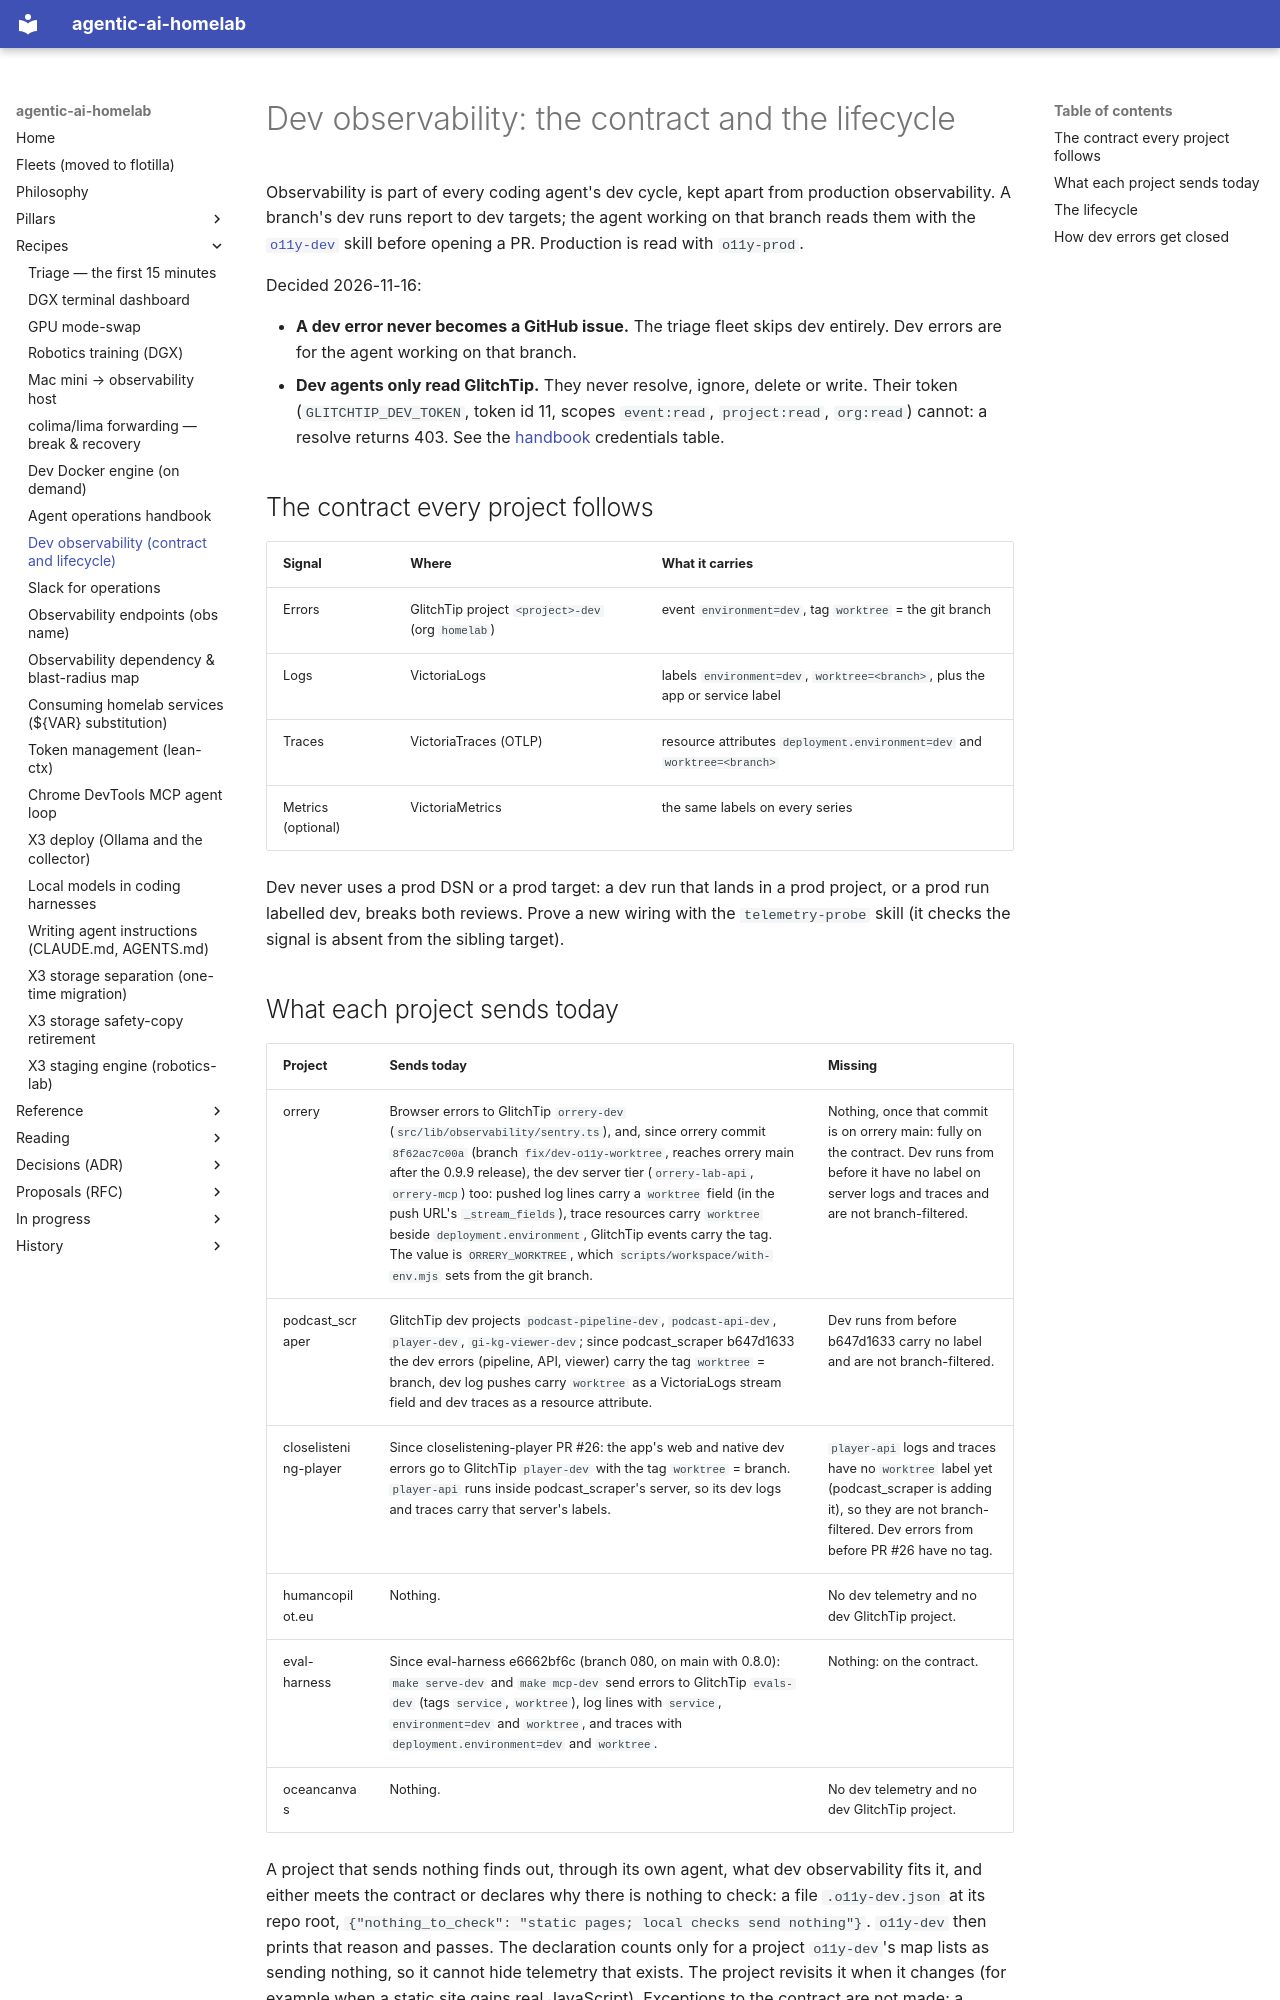

repository: chipi/agentic-ai-homelab · page: recipes/o11y-dev/index.html · generator: mkdocs

# Dev observability: the contract and the lifecycle

Observability is part of every coding agent's dev cycle, kept apart from production observability.
A branch's dev runs report to dev targets; the agent working on that branch reads them with the
[`o11y-dev`](https://github.com/chipi/agentic-ai-homelab/tree/main/workstation/claude/skills/o11y-dev)
skill before opening a PR. Production is read with `o11y-prod`.

Decided 2026-11-16:

- **A dev error never becomes a GitHub issue.** The triage fleet skips dev entirely. Dev errors are for
  the agent working on that branch.
- **Dev agents only read GlitchTip.** They never resolve, ignore, delete or write. Their token
  (`GLITCHTIP_DEV_TOKEN`, token id 11, scopes `event:read`, `project:read`, `org:read`) cannot:
  a resolve returns 403. See the [handbook](agent-access.md) credentials table.

## The contract every project follows

| Signal | Where | What it carries |
|---|---|---|
| Errors | GlitchTip project `<project>-dev` (org `homelab`) | event `environment=dev`, tag `worktree` = the git branch |
| Logs | VictoriaLogs | labels `environment=dev`, `worktree=<branch>`, plus the app or service label |
| Traces | VictoriaTraces (OTLP) | resource attributes `deployment.environment=dev` and `worktree=<branch>` |
| Metrics (optional) | VictoriaMetrics | the same labels on every series |

Dev never uses a prod DSN or a prod target: a dev run that lands in a prod project, or a prod run
labelled dev, breaks both reviews. Prove a new wiring with the `telemetry-probe` skill (it checks the
signal is absent from the sibling target).
